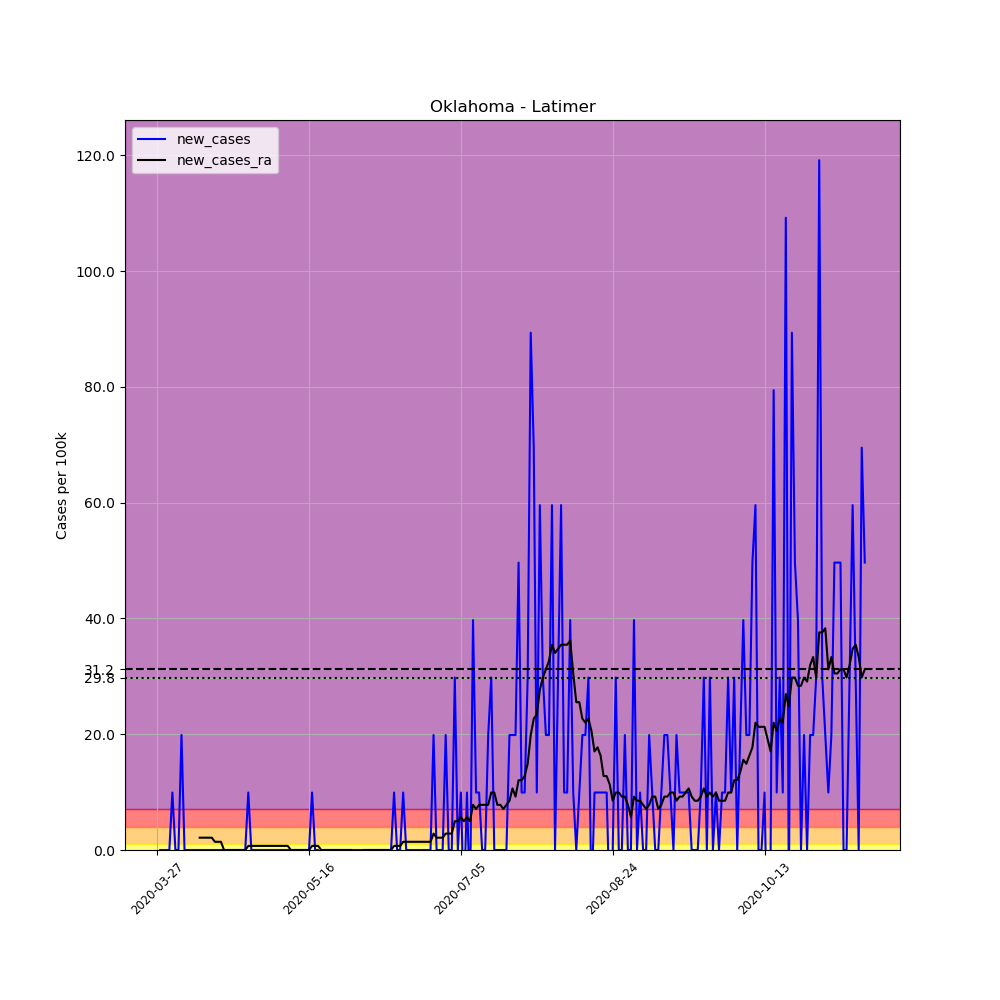

The table this chart was drawn from, first rows:
, date, county, state, fips, cases, deaths, COUNTY, STNAME, CTYNAME, POPESTIMATE2019, per_100k, new_cases, new_cases_ra
415090, 2020-03-27, Latimer, Oklahoma, 40077, 1, 0, 77, Oklahoma, Latimer, 10073, 9.928, , 
415091, 2020-03-28, Latimer, Oklahoma, 40077, 1, 0, 77, Oklahoma, Latimer, 10073, 9.928, 0.0, 
415092, 2020-03-29, Latimer, Oklahoma, 40077, 1, 0, 77, Oklahoma, Latimer, 10073, 9.928, 0.0, 
415093, 2020-03-30, Latimer, Oklahoma, 40077, 1, 0, 77, Oklahoma, Latimer, 10073, 9.928, 0.0, 
415094, 2020-03-31, Latimer, Oklahoma, 40077, 1, 0, 77, Oklahoma, Latimer, 10073, 9.928, 0.0, 
415095, 2020-04-01, Latimer, Oklahoma, 40077, 2, 0, 77, Oklahoma, Latimer, 10073, 19.86, 9.928, 
415096, 2020-04-02, Latimer, Oklahoma, 40077, 2, 0, 77, Oklahoma, Latimer, 10073, 19.86, 0.0, 
415097, 2020-04-03, Latimer, Oklahoma, 40077, 2, 0, 77, Oklahoma, Latimer, 10073, 19.86, 0.0, 
415098, 2020-04-04, Latimer, Oklahoma, 40077, 4, 1, 77, Oklahoma, Latimer, 10073, 39.71, 19.86, 
415099, 2020-04-05, Latimer, Oklahoma, 40077, 4, 1, 77, Oklahoma, Latimer, 10073, 39.71, 0.0, 
415100, 2020-04-06, Latimer, Oklahoma, 40077, 4, 1, 77, Oklahoma, Latimer, 10073, 39.71, 0.0, 
415101, 2020-04-07, Latimer, Oklahoma, 40077, 4, 1, 77, Oklahoma, Latimer, 10073, 39.71, 0.0, 
415102, 2020-04-08, Latimer, Oklahoma, 40077, 4, 1, 77, Oklahoma, Latimer, 10073, 39.71, 0.0, 
415103, 2020-04-09, Latimer, Oklahoma, 40077, 4, 1, 77, Oklahoma, Latimer, 10073, 39.71, 0.0, 
415104, 2020-04-10, Latimer, Oklahoma, 40077, 4, 1, 77, Oklahoma, Latimer, 10073, 39.71, 0.0, 2.127
415105, 2020-04-11, Latimer, Oklahoma, 40077, 4, 1, 77, Oklahoma, Latimer, 10073, 39.71, 0.0, 2.127
415106, 2020-04-12, Latimer, Oklahoma, 40077, 4, 1, 77, Oklahoma, Latimer, 10073, 39.71, 0.0, 2.127
415107, 2020-04-13, Latimer, Oklahoma, 40077, 4, 1, 77, Oklahoma, Latimer, 10073, 39.71, 0.0, 2.127
415108, 2020-04-14, Latimer, Oklahoma, 40077, 4, 1, 77, Oklahoma, Latimer, 10073, 39.71, 0.0, 2.127
415109, 2020-04-15, Latimer, Oklahoma, 40077, 4, 1, 77, Oklahoma, Latimer, 10073, 39.71, 0.0, 1.418
415110, 2020-04-16, Latimer, Oklahoma, 40077, 4, 1, 77, Oklahoma, Latimer, 10073, 39.71, 0.0, 1.418
415111, 2020-04-17, Latimer, Oklahoma, 40077, 4, 1, 77, Oklahoma, Latimer, 10073, 39.71, 0.0, 1.418
415112, 2020-04-18, Latimer, Oklahoma, 40077, 4, 1, 77, Oklahoma, Latimer, 10073, 39.71, 0.0, 0.0
415113, 2020-04-19, Latimer, Oklahoma, 40077, 4, 1, 77, Oklahoma, Latimer, 10073, 39.71, 0.0, 0.0
415114, 2020-04-20, Latimer, Oklahoma, 40077, 4, 1, 77, Oklahoma, Latimer, 10073, 39.71, 0.0, 0.0
415115, 2020-04-21, Latimer, Oklahoma, 40077, 4, 1, 77, Oklahoma, Latimer, 10073, 39.71, 0.0, 0.0
415116, 2020-04-22, Latimer, Oklahoma, 40077, 4, 1, 77, Oklahoma, Latimer, 10073, 39.71, 0.0, 0.0
415117, 2020-04-23, Latimer, Oklahoma, 40077, 4, 1, 77, Oklahoma, Latimer, 10073, 39.71, 0.0, 0.0
415118, 2020-04-24, Latimer, Oklahoma, 40077, 4, 1, 77, Oklahoma, Latimer, 10073, 39.71, 0.0, 0.0
415119, 2020-04-25, Latimer, Oklahoma, 40077, 4, 1, 77, Oklahoma, Latimer, 10073, 39.71, 0.0, 0.0
415120, 2020-04-26, Latimer, Oklahoma, 40077, 5, 1, 77, Oklahoma, Latimer, 10073, 49.64, 9.928, 0.7091
415121, 2020-04-27, Latimer, Oklahoma, 40077, 5, 1, 77, Oklahoma, Latimer, 10073, 49.64, 0.0, 0.7091
415122, 2020-04-28, Latimer, Oklahoma, 40077, 5, 1, 77, Oklahoma, Latimer, 10073, 49.64, 0.0, 0.7091
415123, 2020-04-29, Latimer, Oklahoma, 40077, 5, 1, 77, Oklahoma, Latimer, 10073, 49.64, 0.0, 0.7091
415124, 2020-04-30, Latimer, Oklahoma, 40077, 5, 1, 77, Oklahoma, Latimer, 10073, 49.64, 0.0, 0.7091
415125, 2020-05-01, Latimer, Oklahoma, 40077, 5, 1, 77, Oklahoma, Latimer, 10073, 49.64, 0.0, 0.7091
415126, 2020-05-02, Latimer, Oklahoma, 40077, 5, 1, 77, Oklahoma, Latimer, 10073, 49.64, 0.0, 0.7091
415127, 2020-05-03, Latimer, Oklahoma, 40077, 5, 1, 77, Oklahoma, Latimer, 10073, 49.64, 0.0, 0.7091
415128, 2020-05-04, Latimer, Oklahoma, 40077, 5, 1, 77, Oklahoma, Latimer, 10073, 49.64, 0.0, 0.7091
415129, 2020-05-05, Latimer, Oklahoma, 40077, 5, 1, 77, Oklahoma, Latimer, 10073, 49.64, 0.0, 0.7091
415130, 2020-05-06, Latimer, Oklahoma, 40077, 5, 1, 77, Oklahoma, Latimer, 10073, 49.64, 0.0, 0.7091
415131, 2020-05-07, Latimer, Oklahoma, 40077, 5, 1, 77, Oklahoma, Latimer, 10073, 49.64, 0.0, 0.7091
415132, 2020-05-08, Latimer, Oklahoma, 40077, 5, 1, 77, Oklahoma, Latimer, 10073, 49.64, 0.0, 0.7091
415133, 2020-05-09, Latimer, Oklahoma, 40077, 5, 1, 77, Oklahoma, Latimer, 10073, 49.64, 0.0, 0.7091
415134, 2020-05-10, Latimer, Oklahoma, 40077, 5, 1, 77, Oklahoma, Latimer, 10073, 49.64, 0.0, 0.0
415135, 2020-05-11, Latimer, Oklahoma, 40077, 5, 1, 77, Oklahoma, Latimer, 10073, 49.64, 0.0, 0.0
415136, 2020-05-12, Latimer, Oklahoma, 40077, 5, 1, 77, Oklahoma, Latimer, 10073, 49.64, 0.0, 0.0
415137, 2020-05-13, Latimer, Oklahoma, 40077, 5, 1, 77, Oklahoma, Latimer, 10073, 49.64, 0.0, 0.0
415138, 2020-05-14, Latimer, Oklahoma, 40077, 5, 1, 77, Oklahoma, Latimer, 10073, 49.64, 0.0, 0.0
415139, 2020-05-15, Latimer, Oklahoma, 40077, 5, 1, 77, Oklahoma, Latimer, 10073, 49.64, 0.0, 0.0
415140, 2020-05-16, Latimer, Oklahoma, 40077, 5, 1, 77, Oklahoma, Latimer, 10073, 49.64, 0.0, 0.0
415141, 2020-05-17, Latimer, Oklahoma, 40077, 6, 1, 77, Oklahoma, Latimer, 10073, 59.57, 9.928, 0.7091
415142, 2020-05-18, Latimer, Oklahoma, 40077, 6, 1, 77, Oklahoma, Latimer, 10073, 59.57, 0.0, 0.7091
415143, 2020-05-19, Latimer, Oklahoma, 40077, 6, 1, 77, Oklahoma, Latimer, 10073, 59.57, 0.0, 0.7091
415144, 2020-05-20, Latimer, Oklahoma, 40077, 5, 1, 77, Oklahoma, Latimer, 10073, 49.64, -9.928, 0.0
415145, 2020-05-21, Latimer, Oklahoma, 40077, 5, 1, 77, Oklahoma, Latimer, 10073, 49.64, 0.0, 0.0
415146, 2020-05-22, Latimer, Oklahoma, 40077, 5, 1, 77, Oklahoma, Latimer, 10073, 49.64, 0.0, 0.0
415147, 2020-05-23, Latimer, Oklahoma, 40077, 5, 1, 77, Oklahoma, Latimer, 10073, 49.64, 0.0, 0.0
415148, 2020-05-24, Latimer, Oklahoma, 40077, 5, 1, 77, Oklahoma, Latimer, 10073, 49.64, 0.0, 0.0
415149, 2020-05-25, Latimer, Oklahoma, 40077, 5, 1, 77, Oklahoma, Latimer, 10073, 49.64, 0.0, 0.0
... 174 more rows
